Run: headless pygame with SDL's dummy video driver; simulated clock (each Clock.tick advances the game by its frame time, no real sleeping); random seed 0; keys injected as events and as key.get_pressed() state; no mouse input.
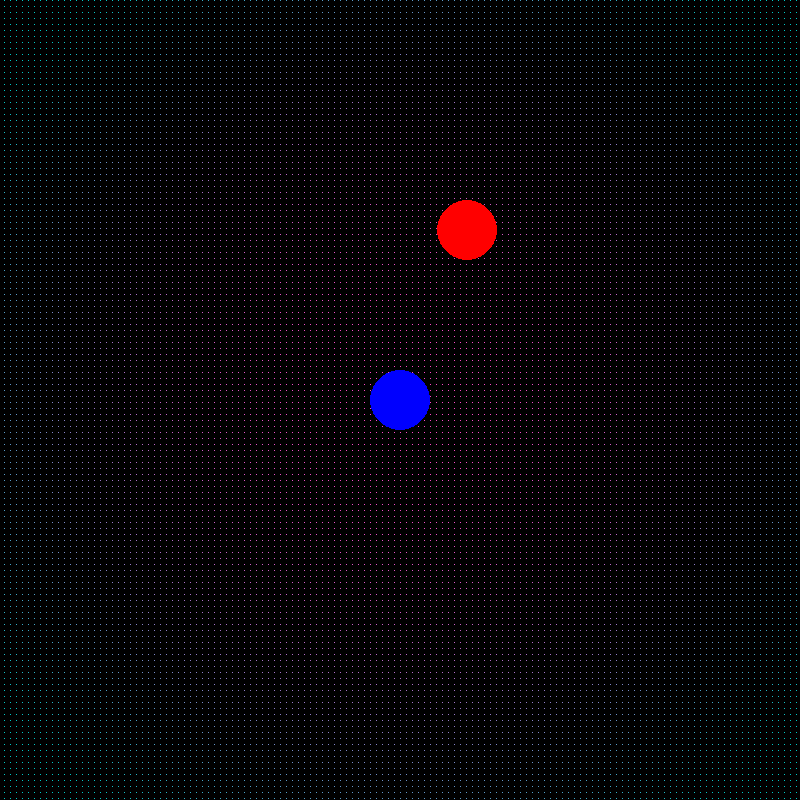
Frame 1 of 3 · flips 1–60 · no input
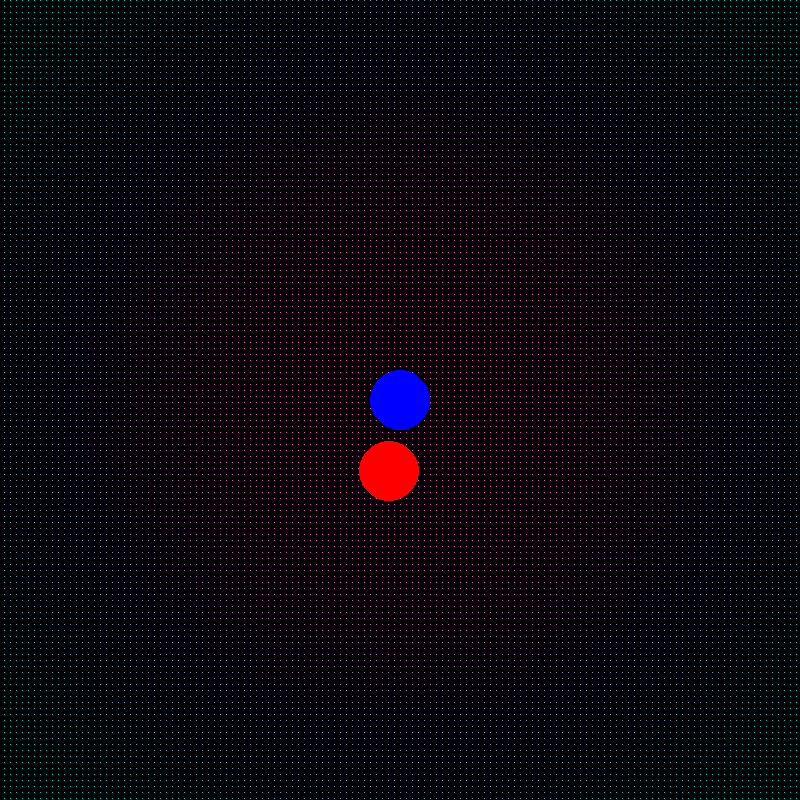
Frame 2 of 3 · flips 61–180 · tapped SPACE, RETURN · held RIGHT (→), D
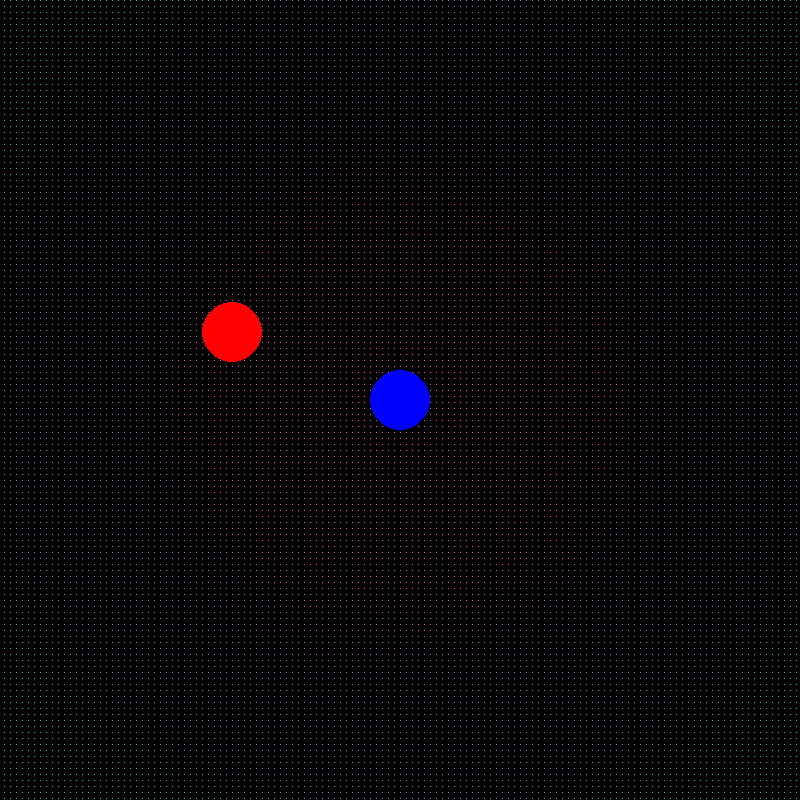
Frame 3 of 3 · flips 181–300 · held DOWN (↓), S

The pygame program that drew these frames:

import math
import pygame
from pygame import gfxdraw


#röd
p1y = float(200) #y position
p1x = float(400) #x position
# p1dir = float(90) # angle 0 being up 
p1speedx = float(1.2) #x fart
p1speedy = float(0) #y fart
p1mass = int(10000000000) #massa

f1 = int()

# sin x cos y

KonstG = 6.674*float(10**-11) #konstanten G
dist = float()
ang1 = float()
ang2 = float()

# blå
p2y = float(400)
p2x = float(400)
# p2dir = float(270)
p2speedx = float()
p2speedy = float(0)
p2mass = int(10000000000000)

pixelx = 0
pixely = 0

screenwidth = 800
screenheight = 800

coloureq = 0

# pygame setup
pygame.init()
screen = pygame.display.set_mode((screenwidth, screenheight))
clock = pygame.time.Clock()
running = True

while running:
    # pygame.QUIT event betyder att användaren klickade på X
    for event in pygame.event.get():
        if event.type == pygame.QUIT:
            running = False

    # bakgrundsfärg
    screen.fill("black")

    # renderering
    i = 0
    j = 0
    while i < screenwidth:
        while j < screenheight:
            coloureq = int(255-(0.001*math.hypot(abs(i-400),abs(j-400))**2))
            if coloureq < 0:
                coloureq = 0
            if coloureq > 255:
                coloureq = 255
            gfxdraw.pixel(screen, i+int(pixelx%5), j+int(pixely%5), ((coloureq), 200-int(coloureq*0.5), 200))
            j += 6
        i += 6
        j = 0
    pygame.draw.circle(screen, "red", (p1x, p1y), 30)
    pygame.draw.circle(screen, "blue", (p2x, p2y), 30)

    # updaterar displayen
    pygame.display.flip()

    # uträkningar

    dist = math.hypot((p1x-p2x),(p1y-p2y)) #hittar distansen mellan planeterna
    ang1 = math.atan2((p2y-p1y),(p2x-p1x)) #hittar vinkeln mellan dem
    f1 = (KonstG*p1mass*p2mass)/dist**2 #kraften mellan planeterna
    if dist <= 60: #gör så att planeterna studsar
        f1 *= -1
    
    p1speedx = p1speedx + math.cos(ang1)*f1/p1mass #räknar ut farterna i x och y
    p1speedy = p1speedy + math.sin(ang1)*f1/p1mass
    '''if p1x >= 770 or p1x <= 30: #gör så att planeten studsar på väggarna
        p1speedx *= -1
    if p1y >= 770 or p1y <= 30:
        p1speedy *= -1'''
    p1x = p1x + p1speedx #ändrar positionen med farten
    p1y = p1y + p1speedy

    ang2 = math.atan2((p1y-p2y),(p1x-p2x))
    p2speedx = p2speedx + math.cos(ang2)*f1/p2mass
    p2speedy = p2speedy + math.sin(ang2)*f1/p2mass
    '''if p2x >= 770 or p2x <= 30:
        p2speedx *= -1
    if p2y >= 770 or p2y <= 30:
        p2speedy *= -1'''
    p2x = p2x + p2speedx
    p2y = p2y + p2speedy

    pixelx = pixelx - p2x
    pixely = pixely - p2y

    p1x = p1x + 400 - p2x
    p1y = p1y + 400 - p2y
    p2x = 400
    p2y = 400
    clock.tick(60)  # 60 fps
print(dist)
print(f1)
print(math.degrees(ang1))
print(math.cos(ang1)*f1)
print(math.sin(ang1)*f1)
pygame.quit()
